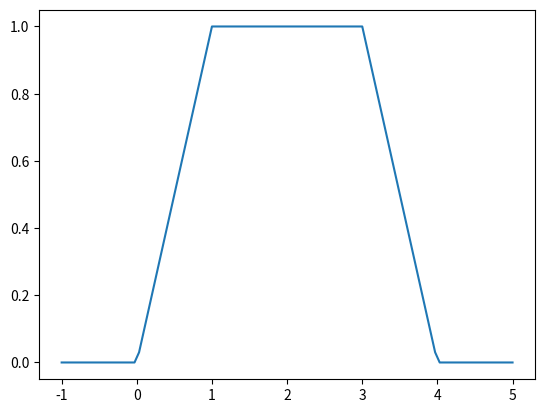

Write the Python code that produced this figure.
#!/usr/bin/env python3
# -*- coding: utf-8 -*-
"""
Created on Mon Sep 13 10:57:17 2021

@author: tylerklimas
"""

import numpy as np
import matplotlib.pyplot as plt

def fun(t):
    out = ((t<=0) * (0) +
           ((0<t) & (t<=1)) * (t) +
           ((1<t) & (t<=3)) * (1) +
           ((3<t) & (t<=4)) * (-t + 4) +
           (t>4) * (0))
    return out

t = np.linspace(-1, 5, 100)
fig = plt.figure(num=1, clear=True)
ax = fig.add_subplot(1,1,1)
ax.plot(t, fun(t))
